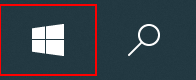
Task: Test Automation Project
Workflow: STP-TC2

Step 1: find the element in window 'Start' (explorer.exe)
